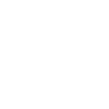
t = 0.00 s
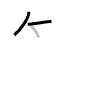
t = 2.25 s
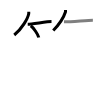
t = 4.50 s
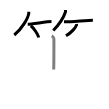
t = 6.50 s
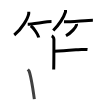
t = 8.75 s
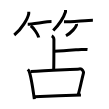
t = 11.00 s

The animated SVG that drew these frames (rendered in a browser with its animation timeline set to each time). Animation: 11 SMIL elements (animate=11); one cycle of 11.00 s.

<svg width="109px" height="109px" viewBox="0 0 px 109px" xmlns="http://www.w3.org/2000/svg" xmlns:xlink="http://www.w3.org/1999/xlink" xml:space="preserve" version="1.1"  baseProfile="full">
<path d="M28.75,11.75c0.04,0.55,0.09,1.41-0.08,2.2C27.68,18.59,22.01,28.77,14.25,35" style="fill:none;stroke:black;stroke-width:3;opacity:0">
  <animate attributeType="CSS" attributeName="opacity" from="0" to="1" begin="0s" dur="1s" repeatCount="Indefinite" fill="freeze" />
</path>
<path d="M27.73,24.29c3.71,0,19.61-2.79,23.77-2.79" style="fill:none;stroke:black;stroke-width:3;opacity:0">
  <animate attributeType="CSS" attributeName="opacity" from="0" to="1" begin="1s" dur="1s" repeatCount="Indefinite" fill="freeze" />
</path>
<path d="M30.77,25.83c2.82,2.06,7.28,8.46,7.98,11.67" style="fill:none;stroke:black;stroke-width:3;opacity:0">
  <animate attributeType="CSS" attributeName="opacity" from="0" to="1" begin="2s" dur="1s" repeatCount="Indefinite" fill="freeze" />
</path>
<path d="M65.5,10c0.03,0.48,0.15,1.26-0.07,1.94c-1.64,5.08-6.17,12.32-12.18,18.56" style="fill:none;stroke:black;stroke-width:3;opacity:0">
  <animate attributeType="CSS" attributeName="opacity" from="0" to="1" begin="3s" dur="1s" repeatCount="Indefinite" fill="freeze" />
</path>
<path d="M63.98,21.84c5.77,0.16,23.58-1.68,28.9-1.68" style="fill:none;stroke:black;stroke-width:3;opacity:0">
  <animate attributeType="CSS" attributeName="opacity" from="0" to="1" begin="4s" dur="1s" repeatCount="Indefinite" fill="freeze" />
</path>
<path d="M76.49,24c0.03,0.28,0.06,0.72-0.06,1.11C75.72,27.46,71.62,32.6,66,35.75" style="fill:none;stroke:black;stroke-width:3;opacity:0">
  <animate attributeType="CSS" attributeName="opacity" from="0" to="1" begin="5s" dur="1s" repeatCount="Indefinite" fill="freeze" />
</path>
<path d="M51.72,35.88c0.66,0.32,2.2,2.12,2.2,3.51c0,0.65-0.09,26.13-0.22,30.1" style="fill:none;stroke:black;stroke-width:3;opacity:0">
  <animate attributeType="CSS" attributeName="opacity" from="0" to="1" begin="6s" dur="1s" repeatCount="Indefinite" fill="freeze" />
</path>
<path d="M54.25,51.3c12.09-0.52,25.53-1.91,27.21-1.91c1.68,0,4.7,0,6.04,0.17" style="fill:none;stroke:black;stroke-width:3;opacity:0">
  <animate attributeType="CSS" attributeName="opacity" from="0" to="1" begin="7s" dur="1s" repeatCount="Indefinite" fill="freeze" />
</path>
<path d="M27.75,69.5c0.53,0.51,1.07,0.93,1.3,1.57c1.83,5.06,4.03,19,5.28,28.08" style="fill:none;stroke:black;stroke-width:3;opacity:0">
  <animate attributeType="CSS" attributeName="opacity" from="0" to="1" begin="8s" dur="1s" repeatCount="Indefinite" fill="freeze" />
</path>
<path d="M30.84,71.49c15.66-1.24,41.35-2.06,48.74-2.61c2.7-0.2,4.24,2.82,3.82,4.39c-1.76,6.51-2.94,13.71-5.34,21.97" style="fill:none;stroke:black;stroke-width:3;opacity:0">
  <animate attributeType="CSS" attributeName="opacity" from="0" to="1" begin="9s" dur="1s" repeatCount="Indefinite" fill="freeze" />
</path>
<path d="M34.25,96.81c8.56-0.44,35.83-1.33,46.69-1.77" style="fill:none;stroke:black;stroke-width:3;opacity:0">
  <animate attributeType="CSS" attributeName="opacity" from="0" to="1" begin="10s" dur="1s" repeatCount="Indefinite" fill="freeze" />
</path>
</svg>
